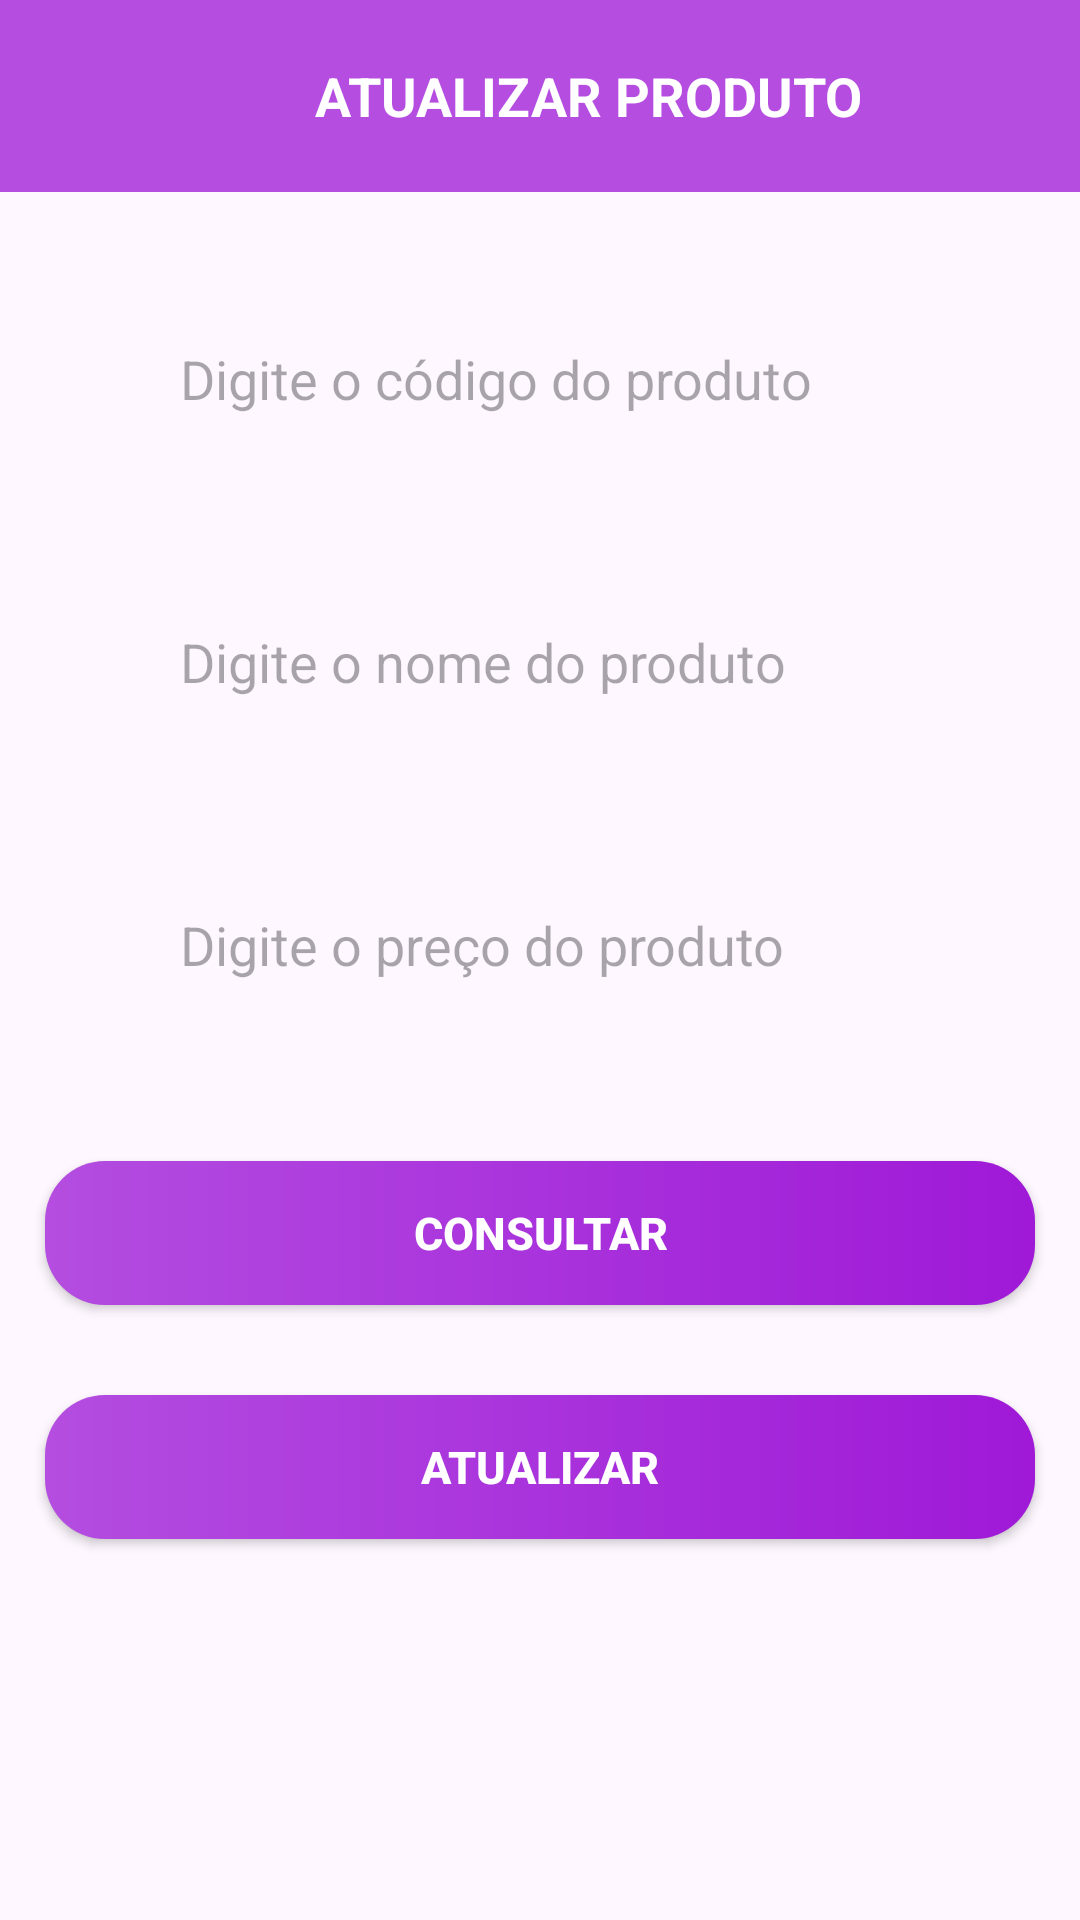

Here is an Android app screen rendered from its layout file. Give the layout XML and the strings, colors and styles it references.
<!-- AndroidManifest.xml: application theme Theme.App_start -->
<!-- res/layout/activity_editar_produto.xml -->
<?xml version="1.0" encoding="utf-8"?>
<androidx.constraintlayout.widget.ConstraintLayout xmlns:android="http://schemas.android.com/apk/res/android"
    xmlns:app="http://schemas.android.com/apk/res-auto"
    xmlns:tools="http://schemas.android.com/tools"
    android:layout_width="match_parent"
    android:layout_height="match_parent"
    tools:context=".ui.produto.Operations.EditarProduto">

    <EditText
        android:id="@+id/codigo_editar_produto"
        android:hint="Digite o código do produto"
        style="@style/Edit_Text"
        android:inputType="numberDecimal"
        app:layout_constraintTop_toBottomOf="@id/my_tool_bar_editar_produto"
        android:layout_marginTop="30dp"
        tools:ignore="MissingConstraints" />

    <EditText
        android:id="@+id/nome_editar_produto"
        android:hint="Digite o nome do produto"
        style="@style/Edit_Text"
        app:layout_constraintTop_toBottomOf="@id/codigo_editar_produto"
        android:layout_marginTop="30dp"
        tools:ignore="MissingConstraints" />

    <EditText
        android:id="@+id/preco_editar_produto"
        android:hint="Digite o preço do produto"
        style="@style/Edit_Text"
        app:layout_constraintTop_toBottomOf="@id/nome_editar_produto"
        android:layout_marginTop="30dp"
        tools:ignore="MissingConstraints" />

    <androidx.appcompat.widget.AppCompatButton
        android:id="@+id/btn_consultar_produto_edicao"
        style="@style/button_consulta_produto"
        android:layout_marginTop="40dp"
        android:text="CONSULTAR"
        android:layout_width="330dp"
        app:layout_constraintEnd_toEndOf="parent"
        app:layout_constraintHorizontal_bias="0.497"
        app:layout_constraintStart_toStartOf="parent"
        app:layout_constraintTop_toBottomOf="@+id/preco_editar_produto"
        />

    <androidx.appcompat.widget.AppCompatButton
        android:id="@+id/btn_atualizar_produto"
        style="@style/button_consulta_produto"
        android:layout_marginTop="30dp"
        android:text="ATUALIZAR"
        android:layout_width="330dp"
        app:layout_constraintEnd_toEndOf="parent"
        app:layout_constraintHorizontal_bias="0.497"
        app:layout_constraintStart_toStartOf="parent"
        app:layout_constraintTop_toBottomOf="@+id/btn_consultar_produto_edicao"
        />

    <androidx.appcompat.widget.Toolbar
        android:id="@+id/my_tool_bar_editar_produto"
        app:layout_constraintTop_toTopOf="parent"
        android:layout_width="match_parent"
        app:title="ATUALIZAR PRODUTO"
        app:titleTextColor="@color/white"
        app:titleMarginStart="105dp"
        app:titleTextAppearance="@style/title_op"
        android:layout_height="?attr/actionBarSize"
        android:background="@color/bright_purple"
        android:elevation="4dp"
        android:theme="@style/ThemeOverlay.AppCompat.ActionBar"
        app:popupTheme="@style/ThemeOverlay.AppCompat.Light"/>
</androidx.constraintlayout.widget.ConstraintLayout>
<!-- resources referenced by this layout -->
<resources>
  <color name="bright_purple">#b44de0</color>
  <color name="white">#FFFFFFFF</color>
  <style name="Edit_Text">
          <item name="android:layout_height">wrap_content</item>
          <item name="android:layout_width">match_parent</item>
          <item name="android:background">@drawable/edit_text</item>
          <item name="android:maxLength">20</item>
          <item name="android:padding">20dp</item>
          <item name="android:layout_marginLeft">40dp</item>
          <item name="android:layout_marginRight">40dp</item>
          <item name="android:layout_marginTop">15dp</item>
      </style>
  <style name="button_consulta_produto">
          <item name="android:textColor">@color/white</item>
          <item name="android:textSize">15sp</item>
          <item name="android:textStyle">bold</item>
          <item name="android:background">@drawable/button</item>
          <item name="android:layout_width">300dp</item>
          <item name="android:layout_height">wrap_content</item>
          <item name="android:layout_marginTop">30dp</item>
      </style>
  <style name="title_op">
          <item name="android:textSize">18sp</item>
          <item name="android:textStyle">bold</item>
          <item name="android:textColor">@color/white</item>
          <item name="android:padding">20dp</item>
  
      </style>
  <style name="Theme.App_start" parent="Base.Theme.App_start" />
  <!-- drawable button (drawable) -->
  <?xml version="1.0" encoding="utf-8"?>
  <shape xmlns:android="http://schemas.android.com/apk/res/android">
  
      <corners android:radius="20dp"/>
  
      <gradient
          android:startColor="@color/dark_purple"
          android:centerColor="@color/medium_purple"
          android:endColor="@color/bright_purple"
          android:angle="180"
          />
  </shape>
  <style name="Base.Theme.App_start" parent="Theme.Material3.DayNight.NoActionBar">
          
          
      </style>
  <color name="dark_purple">#9f19d7</color>
  <color name="medium_purple">#a933dc</color>
</resources>
